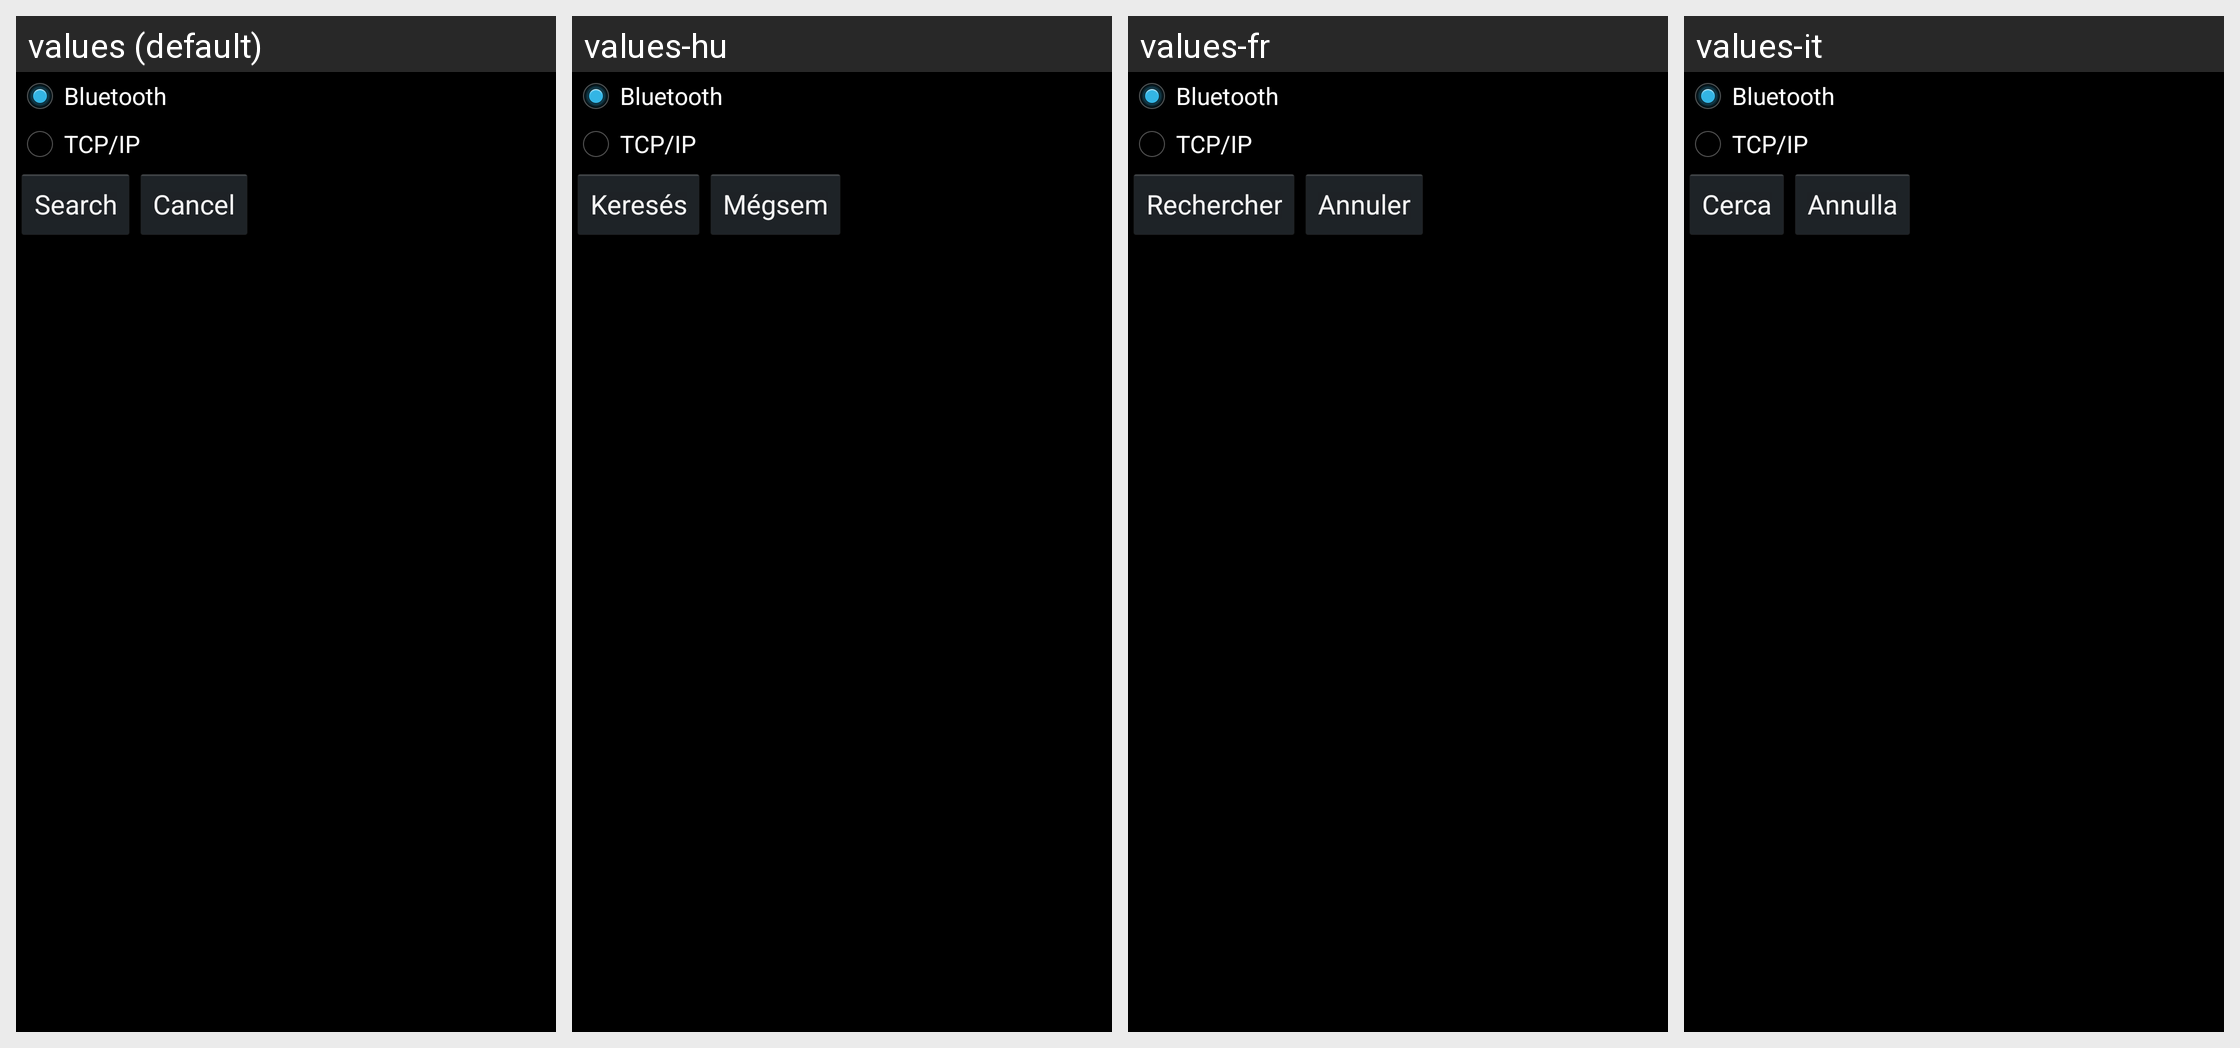

The Android screen above is rendered under several locales of the same app. Produce the string resources it draws, with the default and per-locale values.
Android screen res/layout/start_search.xml rendered under 4 locales, left to right: values (default), values-hu, values-fr, values-it. Device: Nexus 5 (rendered at 1080×1920; each locale shown at half size, 540×960, under a caption strip naming it); theme android:Theme.Holo.
Other locales in the repository, not shown: values-bg, values-de, values-el, values-es, values-pl, values-ru, values-sk, values-sv.
Strings drawn on this screen, with the default value and each locale's value (text and hints the layout hard-codes, and strings that could not be matched under every locale, appear in the picture but are not listed):

bluetooth
  values: Bluetooth
  values-hu: Bluetooth  [not translated; the default value is used]
  values-fr: Bluetooth  [not translated; the default value is used]
  values-it: Bluetooth  [not translated; the default value is used]

tcpip
  values: TCP/IP
  values-hu: TCP/IP  [not translated; the default value is used]
  values-fr: TCP/IP  [not translated; the default value is used]
  values-it: TCP/IP  [not translated; the default value is used]

search_item
  values: Search
  values-hu: Keresés
  values-fr: Rechercher
  values-it: Cerca

btnCancel
  values: Cancel
  values-hu: Mégsem
  values-fr: Annuler
  values-it: Annulla
